The GitHub repository shivamkansara18/Ambient-Assisted-Living-using-LLMs contains a labelled image folder "HAR_dataset" with 3 categories: jogging, standing, walking. Examples follow, each with its label.

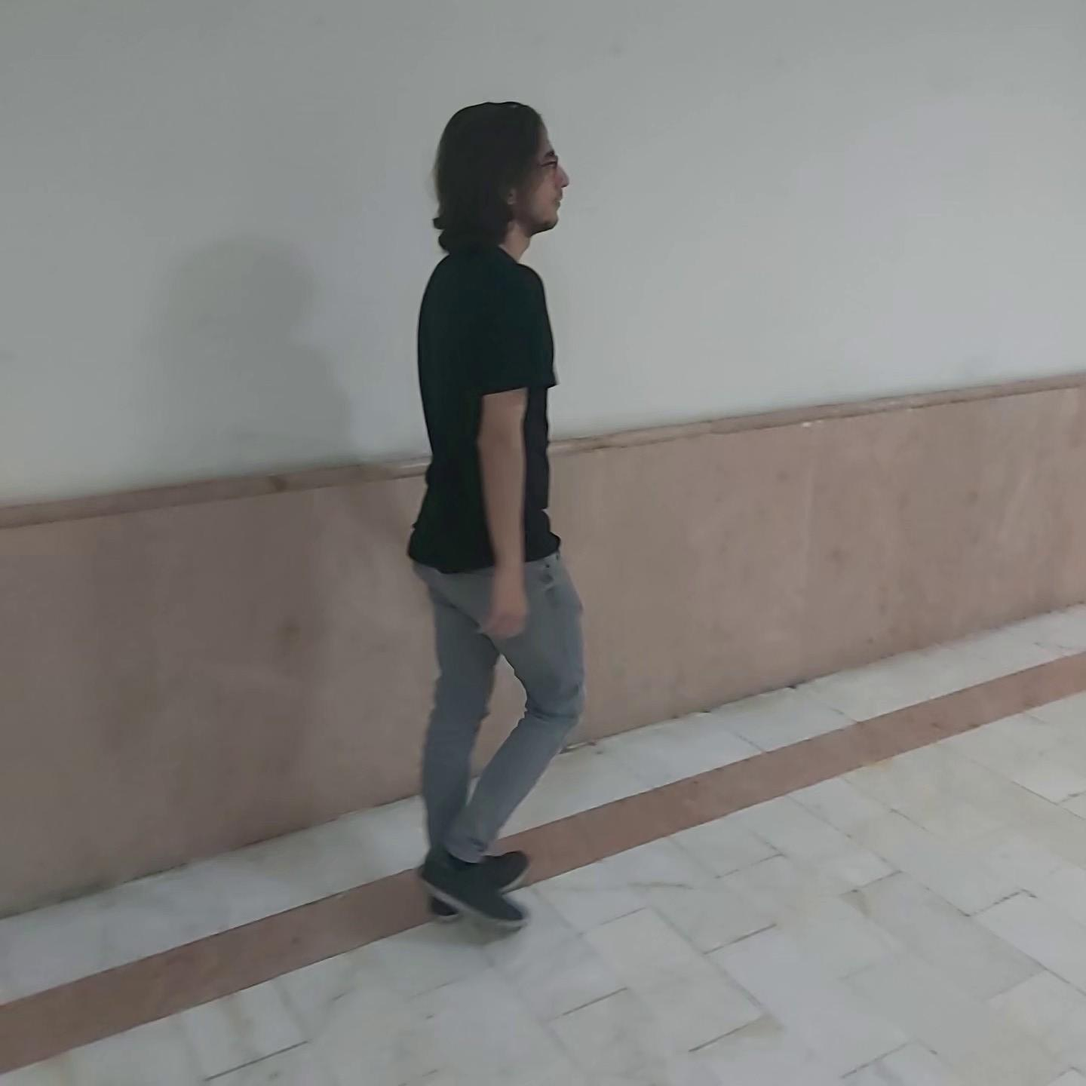
Label: walking

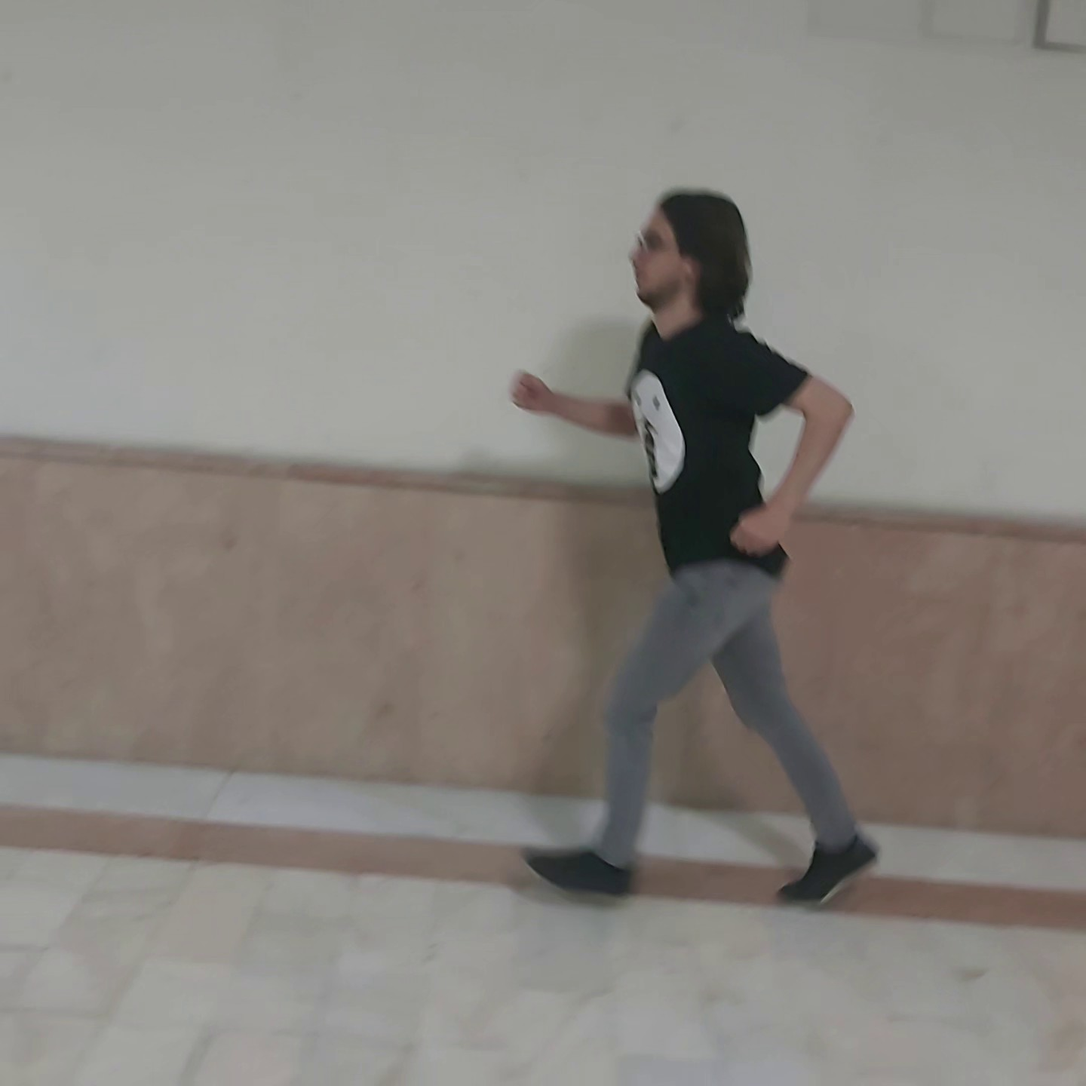
Label: jogging

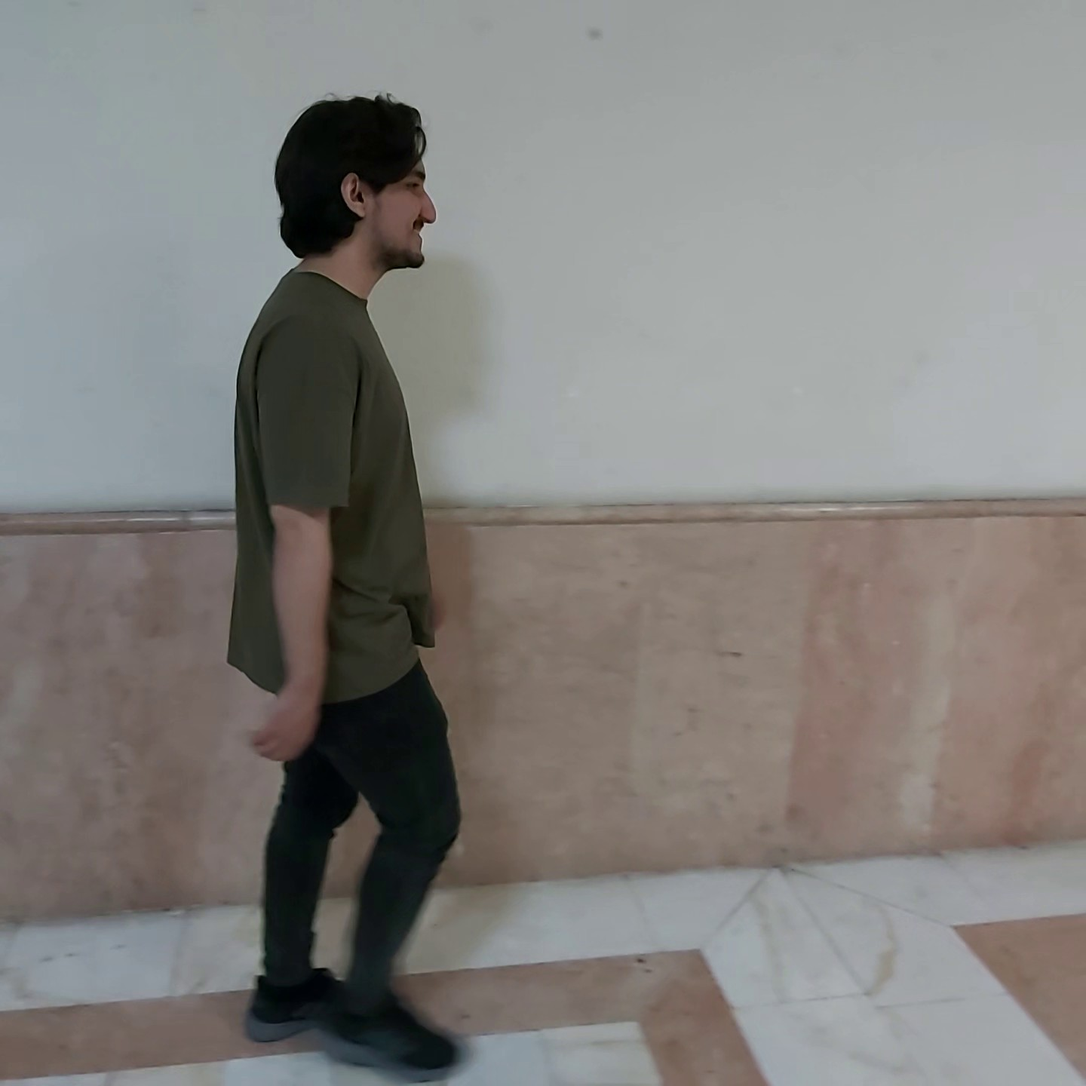
Label: walking

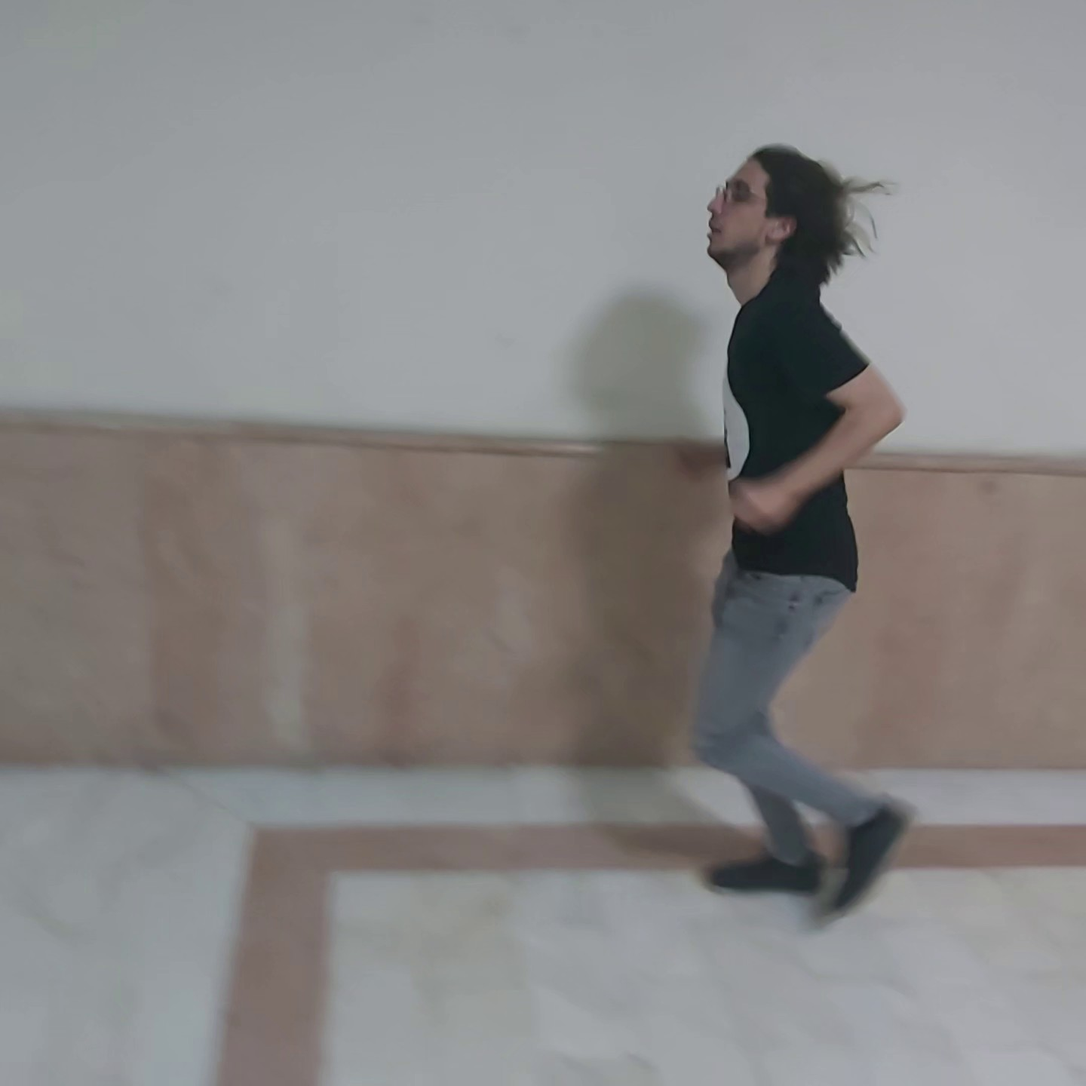
Label: jogging

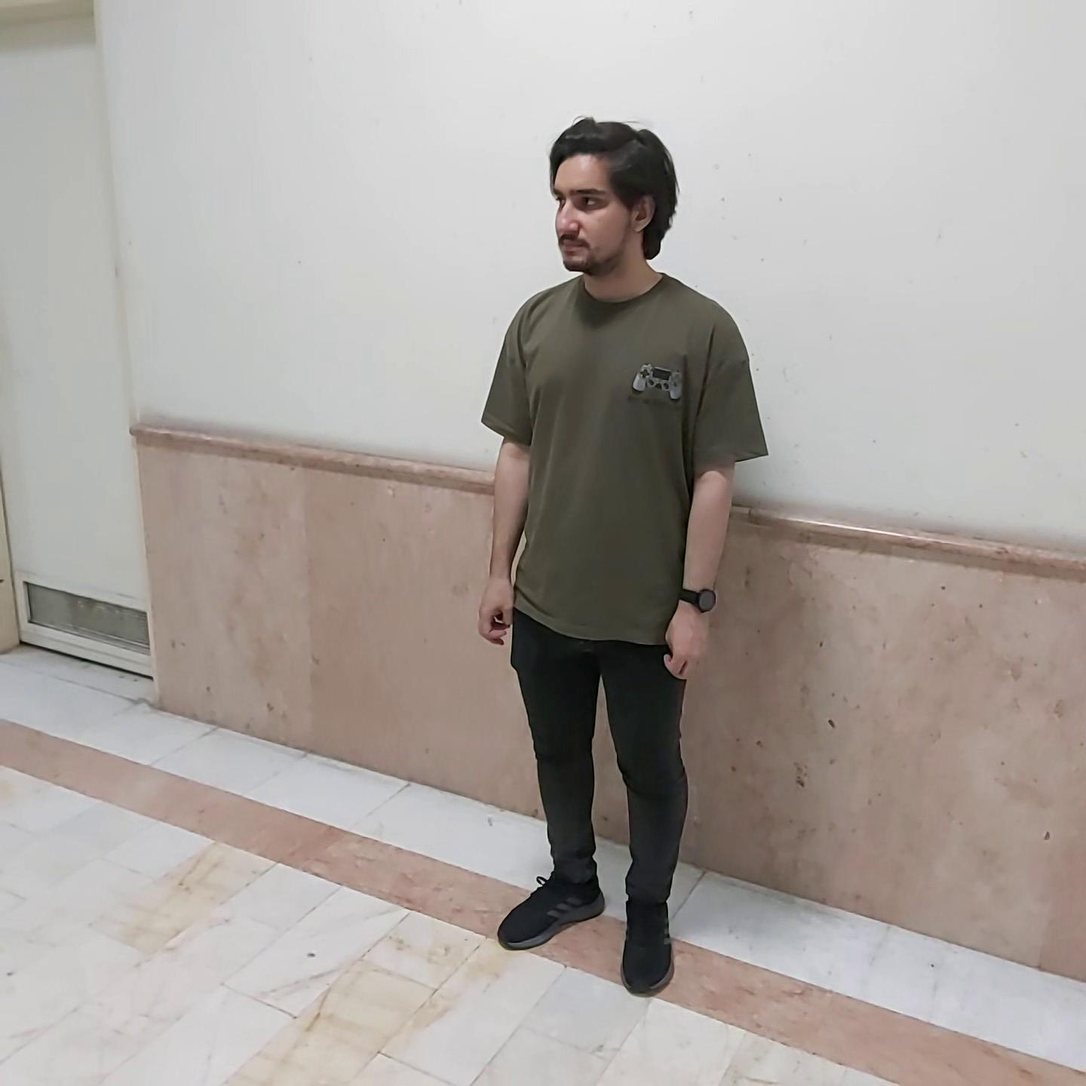
Label: standing

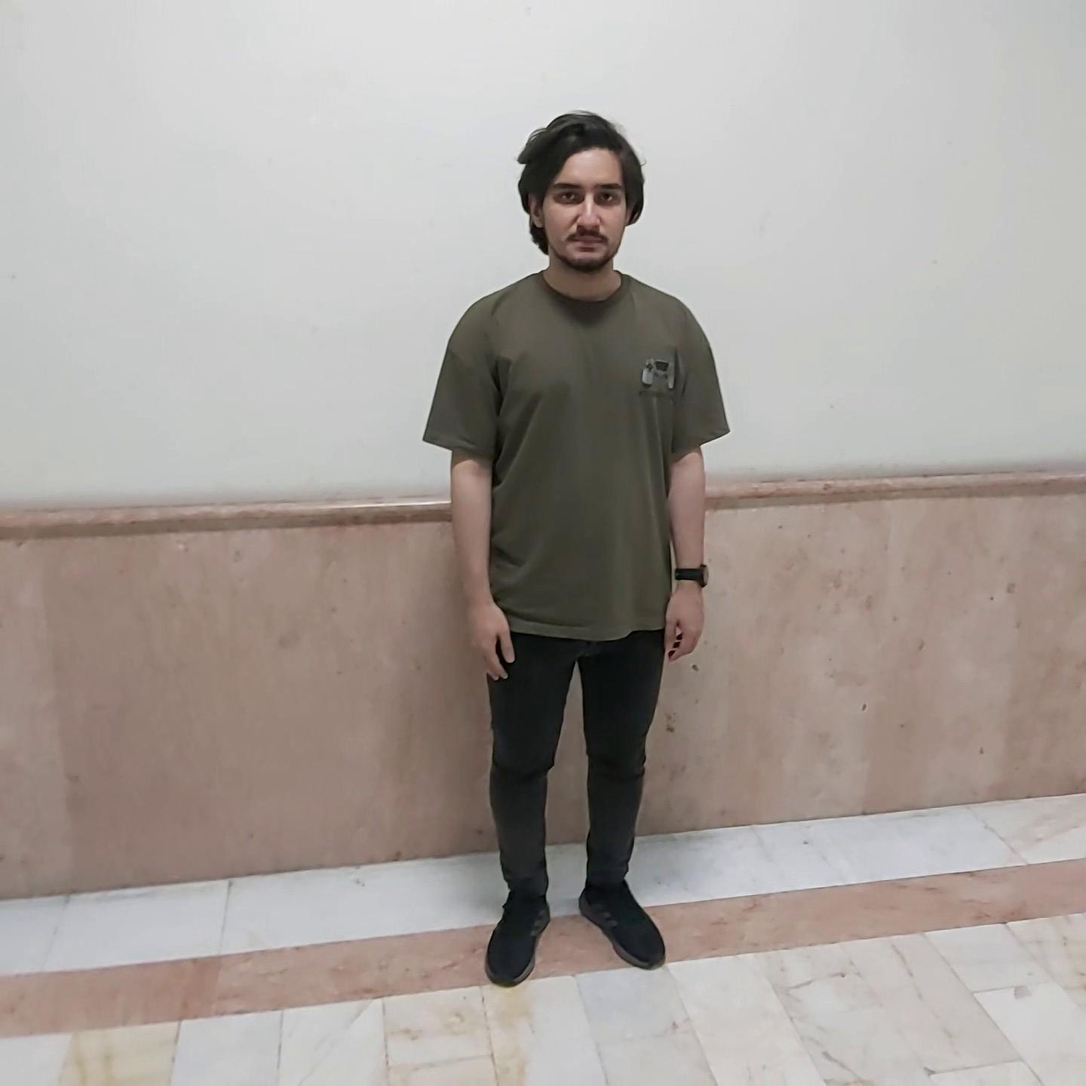
Label: standing
